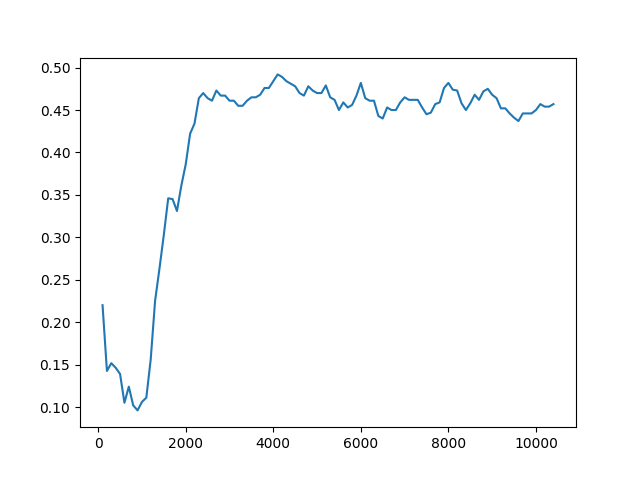

The table this chart was drawn from, first rows:
Timestep, Episode, Reward, Exploration
0, 0, 0.5, None
1, 0, 0.5, None
2, 0, 0.5, None
3, 0, 0.5, None
4, 1, -1, None
5, 1, 0.5, None
6, 1, 0.5, None
7, 1, 0.5, None
8, 1, 0.5, None
9, 2, -1, None
10, 2, 0.5, None
11, 2, 0.5, None
12, 2, -1, None
13, 2, 0.5, None
14, 3, -1, None
15, 3, -1, None
16, 3, 0.5, None
17, 3, 0.5, None
18, 3, 0.5, None
19, 4, 0.5, None
20, 4, -1, None
21, 4, 0.5, None
22, 4, 0.5, None
23, 4, 0.5, None
24, 5, -1, None
25, 5, -1, None
26, 5, -1, None
27, 5, 0.5, None
28, 5, 0.5, None
29, 6, -1, None
30, 6, 0.5, None
31, 6, 0.5, None
32, 6, -1, None
33, 6, 0.5, None
34, 7, 0.5, None
35, 7, -1, None
36, 7, 0.5, None
37, 8, 1, None
38, 8, 0.5, None
39, 9, 1, None
40, 9, 0.5, None
41, 9, -1, None
42, 9, 0.5, None
43, 9, -1, None
44, 10, 0.5, None
45, 10, -1, None
46, 10, 0.5, None
47, 10, 0.5, None
48, 10, -1, None
49, 11, 0.5, None
50, 11, 0.5, None
51, 12, 1, None
52, 12, -1, None
53, 12, 0.5, None
54, 12, 0.5, None
55, 12, 0.5, None
56, 13, 0.5, None
57, 13, 0.5, None
58, 13, -1, None
59, 13, 0.5, None
... 49,940 more rows
